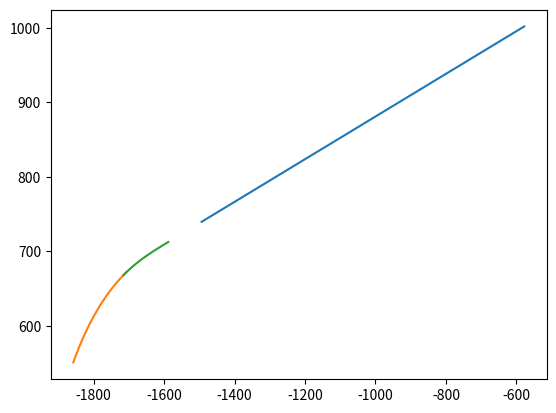

The script that saved this image:
import numpy as np
import matplotlib.pyplot as plt


class AffTransform(object):
    def __init__(self, rotation: np.ndarray, translation: np.ndarray):
        assert rotation.shape == (2, 2)
        assert translation.shape == (2,)
        assert np.allclose(
            np.matmul(rotation, rotation.transpose()),
            np.eye(2, 2),
            rtol=1e-7,
            atol=1e-12,
        )
        self.__rotation = rotation
        self.__translation = translation

    @staticmethod
    def rotation_from_angle(angle: float):
        return AffTransform(
            np.array(
                [
                    [np.cos(np.deg2rad(angle)), -np.sin(np.deg2rad(angle))],
                    [np.sin(np.deg2rad(angle)), np.cos(np.deg2rad(angle))],
                ]
            ),
            np.array([0, 0]),
        )

    def __mul__(self, other):
        if isinstance(other, np.ndarray):
            assert other.shape == (2,)
            return self.rotation.dot(other) + self.translation
        elif isinstance(other, LineSegment):
            return LineSegment(self * other.source, self * other.target)
        elif isinstance(other, ArcSegment):
            return ArcSegment(
                self * other.center,
                other.radius,
                np.fmod(other.start_angle + self.angle(), 360.0),
                other.running_angle,
            )
        elif isinstance(other, Clothoid):
            return Clothoid(
                self * other.start,
                np.fmod(other.angle + self.angle(), 360.0),
                other.radius,
                other.length,
            )

    def __str__(self):
        return f"{self.__rotation} | {self.__translation}"

    @property
    def rotation(self):
        return self.__rotation

    @property
    def translation(self):
        return self.__translation

    def inverse(self):
        return AffTransform(
            np.linalg.inv(self.rotation),
            -np.linalg.inv(self.rotation).dot(self.translation),
        )

    def angle(self):
        return np.rad2deg(np.arctan2(self.rotation[1, 0], self.rotation[0, 0]))


class LineSegment(object):
    def __init__(self, source: np.ndarray, target: np.ndarray):
        assert source.shape == (2,)
        assert target.shape == (2,)
        self.__source = source
        self.__target = target

    def __str__(self):
        return f"source, target\n{self.source}, {self.target}"

    @property
    def source(self):
        return self.__source

    @property
    def target(self):
        return self.__target

    def length(self):
        return np.linalg.norm(self.source - self.target)

    def plot(self, ax: plt.Axes):
        ax.plot([self.source[0], self.target[0]], [self.source[1], self.target[1]])

    def flip(self):
        self.__source, self.__target = self.target, self.source

    def angle(self):
        return np.rad2deg(
            np.arctan2(self.target[1] - self.source[1], self.target[0] - self.source[0])
        )


class ArcSegment(object):
    def __init__(
        self,
        center: np.ndarray,
        radius: float,
        start_angle: float,
        running_angle: float,
    ):
        assert center.shape == (2,)
        assert radius > 0
        assert start_angle >= 0 and start_angle < 360
        assert running_angle != 0

        self.__center = center
        self.__radius = radius
        self.__start_angle = start_angle
        self.__running_angle = running_angle

    def __str__(self):
        return f"center, radius, start_angle, running_angle\n{self.center}, {self.radius}, {self.start_angle}, {self.running_angle}"

    @property
    def center(self):
        return self.__center

    @property
    def radius(self):
        return self.__radius

    @property
    def start_angle(self):
        return self.__start_angle

    @property
    def running_angle(self):
        return self.__running_angle

    def plot(self, ax: plt.Axes):
        theta = np.linspace(0, self.__running_angle, 1000, endpoint=True)
        xs = self.center[0] + self.radius * np.cos(np.deg2rad(self.start_angle + theta))
        ys = self.center[1] + self.radius * np.sin(np.deg2rad(self.start_angle + theta))
        ax.plot(xs, ys)

    def flip(self):
        self.__start_angle = np.fmod(self.start_angle + self.running_angle, 360.0)
        self.__running_angle *= -1


class Clothoid(object):
    def __init__(self, start: np.ndarray, angle: float, radius: float, length: float):
        assert start.shape == (2,)
        assert angle >= -180.0 and angle <= 180.0
        assert radius != 0
        assert length > 0

        self.__start = start
        self.__angle = angle
        self.__radius = radius
        self.__length = length

    def __str__(self):
        return f"start, angle, radius, length\n{self.start}, {self.angle}, {self.radius}, {self.length}"

    @property
    def start(self):
        return self.__start

    @property
    def angle(self):
        return self.__angle

    @property
    def radius(self):
        return self.__radius

    @property
    def length(self):
        return self.__length

    # x-polynomial parametrized by length normalized with tangent at origin in +x direction
    @staticmethod
    def x_polynomial(radius: float, length: float):
        a = np.sqrt(radius * length)
        return np.polynomial.Polynomial(
            [
                0,
                1,
                0,
                0,
                0,
                -1 / ((2 * a**2) ** 2 * 2 * 5),
                0,
                0,
                0,
                1 / ((2 * a**2) ** 4 * 24 * 9),
                0,
                0,
                0,
                -1 / ((2 * a**2) ** 6 * 720 * 13),
                0,
                0,
                0,
                1 / ((2 * a**2) ** 8 * 40320 * 17),
            ]
        )

    # y-polynomial parametrized by length normalized with tangent at origin in +x direction
    @staticmethod
    def y_polynomial(radius: float, length: float):
        a = np.sqrt(radius * length)
        return np.polynomial.Polynomial(
            [
                0,
                0,
                0,
                1 / (2 * a**2 * 3),
                0,
                0,
                0,
                -1 / ((2 * a**2) ** 3 * 6 * 7),
                0,
                0,
                0,
                1 / ((2 * a**2) ** 5 * 120 * 11),
                0,
                0,
                0,
                -1 / ((2 * a**2) ** 7 * 5040 * 15),
                0,
                0,
                0,
                1 / ((2 * a**2) ** 9 * 362880 * 19),
            ]
        )

    def plot(self, ax: plt.Axes):
        ls = np.linspace(0, self.length, 100, endpoint=True)
        afft = AffTransform.rotation_from_angle(self.angle)
        xys = np.matmul(
            afft.rotation,
            np.row_stack(
                [
                    self.x_polynomial(self.radius, self.length)(ls),
                    self.y_polynomial(self.radius, self.length)(ls),
                ]
            ),
        )
        ax.plot(xys[0] + self.start[0], xys[1] + self.start[1])

    @staticmethod
    def find_clothoid(line: LineSegment, arc: ArcSegment):
        # First, transform such that the line is at the x-axis
        transform = AffTransform.rotation_from_angle(-line.angle())
        transform = AffTransform(transform.rotation, -(transform * line).target)
        transformed_arc = transform * arc

        if transformed_arc.center[1] > 0:
            target_cy = transformed_arc.center[1]
            clot_radius = arc.radius
        else:
            target_cy = -transformed_arc.center[1]
            clot_radius = -arc.radius

        # interval method
        interval = [1, 100]

        def cy_from_length(l: float):
            return Clothoid.y_polynomial(clot_radius, l)(
                l
            ) + arc.radius * Clothoid.x_polynomial(clot_radius, l).deriv()(l)

        while cy_from_length(interval[1]) < target_cy:
            interval[1] *= 2
        while interval[1] - interval[0] > 0.01:
            median = 0.5 * (interval[0] + interval[1])
            median_cy = cy_from_length(median)
            if median_cy > target_cy:
                interval[1] = median
            elif median_cy < target_cy:
                interval[0] = median
        length = 0.5 * (interval[0] + interval[1])

        start_angle = np.arctan2(
            -Clothoid.x_polynomial(clot_radius, length).deriv()(length),
            Clothoid.y_polynomial(clot_radius, length).deriv()(length),
        )
        end_x = transformed_arc.center[0] + transformed_arc.radius * np.cos(start_angle)
        x_length = Clothoid.x_polynomial(clot_radius, length)(length)

        return transform.inverse() * Clothoid(
            np.array([end_x - x_length, 0]), 0, clot_radius, length
        )

# TODO: Replace these hard-coded values by some form of user interface
line = LineSegment(np.array([-577.8956, 1001.6480]), np.array([-1493.3690, 739.7737]))
arc = ArcSegment(np.array([-1544.4710, 315.4250]), 392, 143.02500, -28.36815)
clot = Clothoid.find_clothoid(line, arc)

print(clot)

fig, ax = plt.subplots()
line.plot(ax)
arc.plot(ax)
clot.plot(ax)
plt.show()
